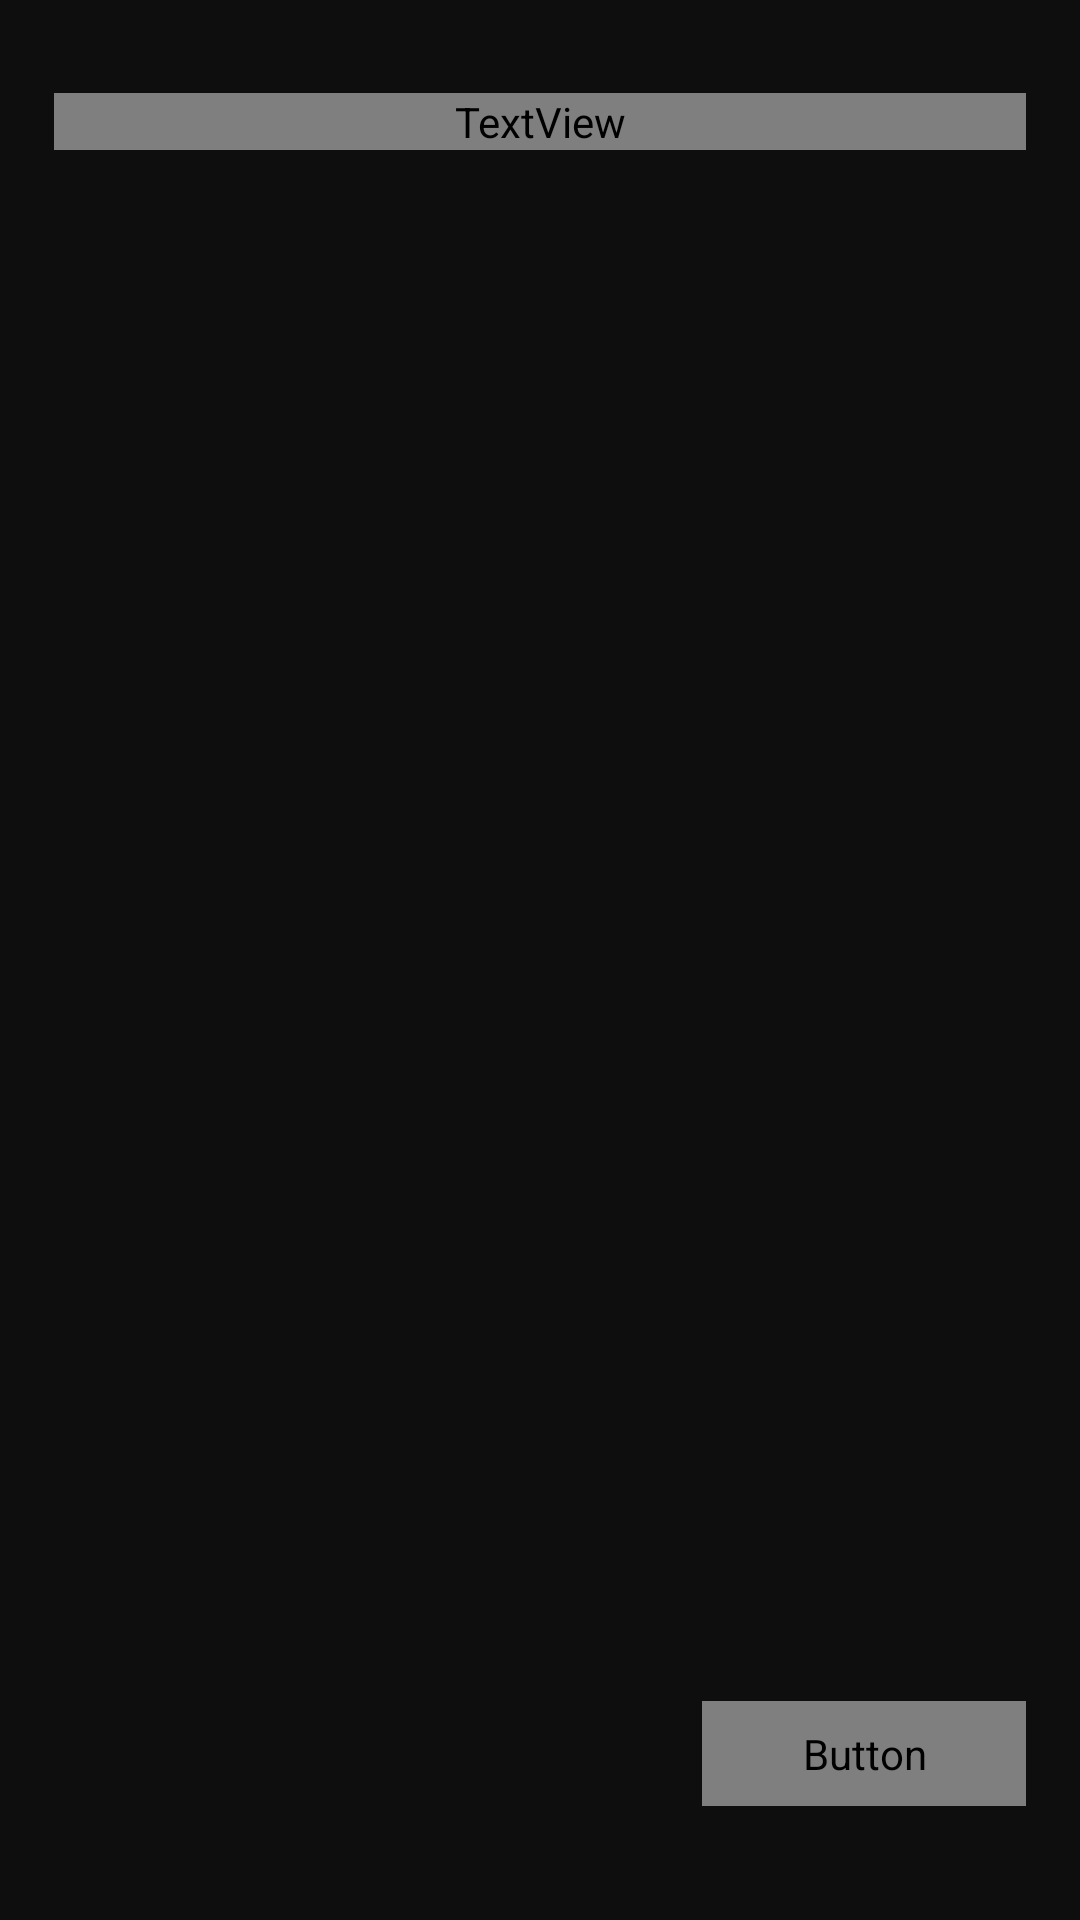

This screen was rendered from an Android layout file. Write that file and the resources it references.
<!-- AndroidManifest.xml: application theme Theme.NCast -->
<!-- res/layout/fragment_pick_playlist_dialog.xml -->
<?xml version="1.0" encoding="utf-8"?>
<androidx.constraintlayout.widget.ConstraintLayout xmlns:android="http://schemas.android.com/apk/res/android"
    xmlns:app="http://schemas.android.com/apk/res-auto"
    xmlns:tools="http://schemas.android.com/tools"
    android:layout_width="match_parent"
    android:layout_height="wrap_content"
    android:background="@color/black_bg"
    tools:context=".ui.mainApp.library.yourPlaylist.PickPlaylistDialogFragment">

    <TextView
        android:id="@+id/total"
        android:layout_width="0dp"
        android:layout_height="wrap_content"
        android:textSize="18sp"
        android:textColor="@color/white_blur"
        android:fontFamily="@font/montserrat_semibold"
        app:layout_constraintBottom_toBottomOf="parent"
        app:layout_constraintEnd_toEndOf="@id/guideline2"
        app:layout_constraintStart_toStartOf="@id/guideline1"
        app:layout_constraintTop_toTopOf="parent"
        app:layout_constraintVertical_bias="0.05" />

    <androidx.recyclerview.widget.RecyclerView
        android:id="@+id/recyclerView"
        android:layout_width="0dp"
        android:layout_height="0dp"
        app:layout_constraintBottom_toBottomOf="parent"
        app:layout_constraintEnd_toEndOf="@id/guideline2"
        app:layout_constraintHeight_percent="0.8"
        app:layout_constraintStart_toStartOf="@id/guideline1"
        app:layout_constraintTop_toBottomOf="@id/total"
        app:layout_constraintVertical_bias="0.05"
        tools:listitem="@layout/item_pick_playlist" />

    <Button
        android:id="@+id/save"
        android:layout_width="0dp"
        android:layout_height="35dp"
        android:layout_marginBottom="10dp"
        android:background="@drawable/button"
        android:text="@string/save"
        android:textAllCaps="false"
        android:fontFamily="@font/montserrat_semibold"
        app:layout_constraintBottom_toBottomOf="parent"
        app:layout_constraintEnd_toEndOf="@id/guideline2"
        app:layout_constraintHorizontal_bias="1"
        app:layout_constraintStart_toStartOf="@id/guideline1"
        app:layout_constraintTop_toBottomOf="@id/recyclerView"
        app:layout_constraintVertical_bias="0.04"
        app:layout_constraintWidth_percent="0.3" />

    <androidx.constraintlayout.widget.Guideline
        android:id="@+id/guideline1"
        android:layout_width="wrap_content"
        android:layout_height="wrap_content"
        android:orientation="vertical"
        app:layout_constraintGuide_percent="0.05" />

    <androidx.constraintlayout.widget.Guideline
        android:id="@+id/guideline2"
        android:layout_width="wrap_content"
        android:layout_height="wrap_content"
        android:orientation="vertical"
        app:layout_constraintGuide_percent="0.95" />

</androidx.constraintlayout.widget.ConstraintLayout>
<!-- res/layout/item_pick_playlist.xml (included above) -->
<?xml version="1.0" encoding="utf-8"?>
<androidx.constraintlayout.widget.ConstraintLayout xmlns:android="http://schemas.android.com/apk/res/android"
    android:layout_width="match_parent"
    android:layout_height="50dp"
    xmlns:app="http://schemas.android.com/apk/res-auto">

    <CheckBox
        android:id="@+id/check_box"
        android:layout_width="0dp"
        android:layout_height="0dp"
        android:buttonTint="@color/green"
        app:layout_constraintTop_toTopOf="parent"
        app:layout_constraintBottom_toBottomOf="parent"
        app:layout_constraintStart_toStartOf="parent"
        app:layout_constraintEnd_toEndOf="parent"
        app:layout_constraintHeight_percent="0.5"
        app:layout_constraintDimensionRatio="1:1"
        app:layout_constraintHorizontal_bias="0"/>

    <TextView
        android:id="@+id/name"
        android:layout_width="0dp"
        android:layout_height="wrap_content"
        android:fontFamily="@font/montserrat_semibold"
        app:layout_constraintTop_toTopOf="@id/check_box"
        app:layout_constraintBottom_toBottomOf="@id/check_box"
        app:layout_constraintStart_toEndOf="@id/check_box"
        app:layout_constraintEnd_toEndOf="parent"
        android:paddingStart="10dp"
        android:textColor="@color/white"
        android:text="Playlist"/>

</androidx.constraintlayout.widget.ConstraintLayout>
<!-- resources referenced by this layout -->
<resources>
  <color name="black_bg">#0F0E0E</color>
  <color name="green">#65D36E</color>
  <color name="white">#FFFFFFFF</color>
  <color name="white_blur">#C5FFFFFF</color>
  <!-- drawable button (drawable) -->
  <?xml version="1.0" encoding="utf-8"?>
  <shape xmlns:android="http://schemas.android.com/apk/res/android">
      <solid android:color="@color/green"/>
      <corners android:radius="20sp"/>
  </shape>
  <string name="save">Save</string>
  <style name="Theme.NCast" parent="Base.Theme.NCast" />
  <style name="Base.Theme.NCast" parent="Theme.AppCompat.NoActionBar">
          
          
      </style>
</resources>
